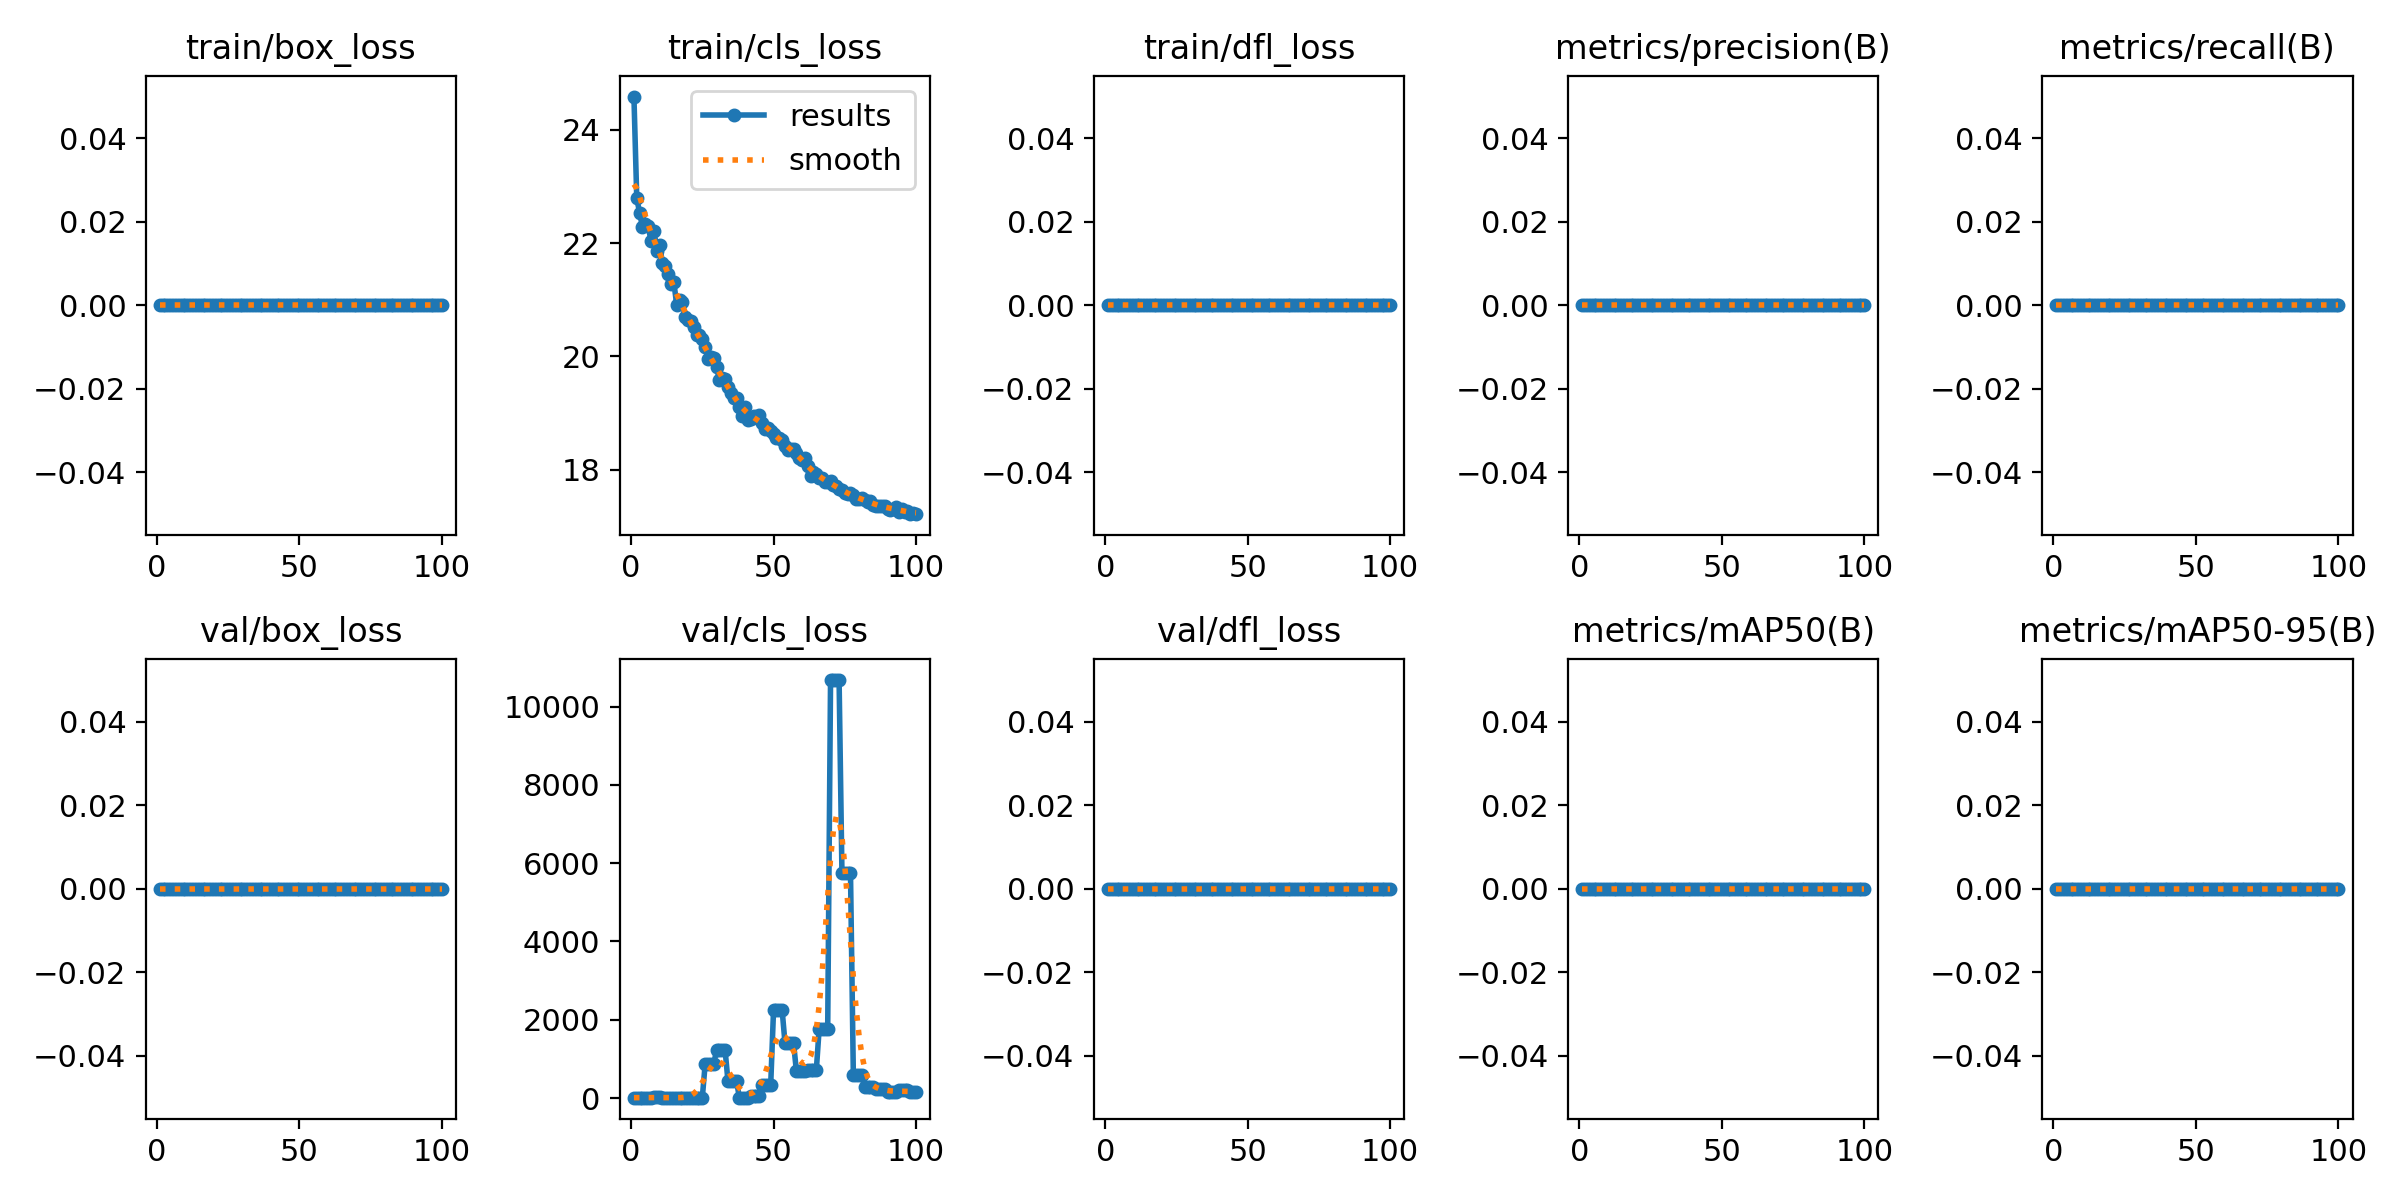

Values plotted in this chart, from the file beside it:
epoch, time, train/box_loss, train/cls_loss, train/dfl_loss, metrics/precision(B), metrics/recall(B), metrics/mAP50(B), metrics/mAP50-95(B), val/box_loss, val/cls_loss, val/dfl_loss, lr/pg0, lr/pg1, lr/pg2
1, 2.152, 0, 24.59, 0, 0, 0, 0, 0, 0, 8.688, 0, 5.001e-05, 5.001e-05, 5.001e-05
2, 3.168, 0, 22.79, 0, 0, 0, 0, 0, 0, 9.414, 0, 0.0001155, 0.0001155, 0.0001155
3, 4.757, 0, 22.54, 0, 0, 0, 0, 0, 0, 8.664, 0, 0.0001797, 0.0001797, 0.0001797
4, 6.259, 0, 22.29, 0, 0, 0, 0, 0, 0, 8.664, 0, 0.0002426, 0.0002426, 0.0002426
5, 7.719, 0, 22.33, 0, 0, 0, 0, 0, 0, 8.664, 0, 0.0003042, 0.0003042, 0.0003042
6, 8.701, 0, 22.3, 0, 0, 0, 0, 0, 0, 8.836, 0, 0.0003644, 0.0003644, 0.0003644
7, 9.538, 0, 22.04, 0, 0, 0, 0, 0, 0, 8.836, 0, 0.0004234, 0.0004234, 0.0004234
8, 10.64, 0, 22.22, 0, 0, 0, 0, 0, 0, 15.47, 0, 0.000481, 0.000481, 0.000481
9, 11.7, 0, 21.87, 0, 0, 0, 0, 0, 0, 13.21, 0, 0.0005372, 0.0005372, 0.0005372
10, 12.57, 0, 21.98, 0, 0, 0, 0, 0, 0, 13.21, 0, 0.0005922, 0.0005922, 0.0005922
11, 13.51, 0, 21.65, 0, 0, 0, 0, 0, 0, 8.75, 0, 0.0006458, 0.0006458, 0.0006458
12, 14.38, 0, 21.6, 0, 0, 0, 0, 0, 0, 8.75, 0, 0.0006982, 0.0006982, 0.0006982
13, 15.27, 0, 21.45, 0, 0, 0, 0, 0, 0, 8.633, 0, 0.0007492, 0.0007492, 0.0007492
14, 16.13, 0, 21.29, 0, 0, 0, 0, 0, 0, 8.633, 0, 0.0007989, 0.0007989, 0.0007989
15, 17.56, 0, 21.32, 0, 0, 0, 0, 0, 0, 8.641, 0, 0.0008472, 0.0008472, 0.0008472
16, 18.93, 0, 20.92, 0, 0, 0, 0, 0, 0, 8.641, 0, 0.0008943, 0.0008943, 0.0008943
17, 20.83, 0, 21, 0, 0, 0, 0, 0, 0, 8.641, 0, 0.00094, 0.00094, 0.00094
18, 21.94, 0, 20.96, 0, 0, 0, 0, 0, 0, 8.609, 0, 0.0009844, 0.0009844, 0.0009844
19, 23.01, 0, 20.69, 0, 0, 0, 0, 0, 0, 8.609, 0, 0.001027, 0.001027, 0.001027
20, 23.98, 0, 20.64, 0, 0, 0, 0, 0, 0, 8.609, 0, 0.001069, 0.001069, 0.001069
21, 24.99, 0, 20.62, 0, 0, 0, 0, 0, 0, 8.609, 0, 0.00111, 0.00111, 0.00111
22, 26.18, 0, 20.52, 0, 0, 0, 0, 0, 0, 8.883, 0, 0.001149, 0.001149, 0.001149
23, 27.05, 0, 20.37, 0, 0, 0, 0, 0, 0, 8.883, 0, 0.001187, 0.001187, 0.001187
24, 27.95, 0, 20.37, 0, 0, 0, 0, 0, 0, 8.883, 0, 0.001223, 0.001223, 0.001223
25, 28.81, 0, 20.31, 0, 0, 0, 0, 0, 0, 8.883, 0, 0.001258, 0.001258, 0.001258
26, 29.66, 0, 20.17, 0, 0, 0, 0, 0, 0, 869, 0, 0.001254, 0.001254, 0.001254
27, 30.6, 0, 19.95, 0, 0, 0, 0, 0, 0, 869, 0, 0.001238, 0.001238, 0.001238
28, 31.53, 0, 19.99, 0, 0, 0, 0, 0, 0, 869, 0, 0.001221, 0.001221, 0.001221
29, 33.29, 0, 19.97, 0, 0, 0, 0, 0, 0, 869, 0, 0.001205, 0.001205, 0.001205
30, 34.56, 0, 19.82, 0, 0, 0, 0, 0, 0, 1220, 0, 0.001188, 0.001188, 0.001188
31, 35.72, 0, 19.58, 0, 0, 0, 0, 0, 0, 1220, 0, 0.001172, 0.001172, 0.001172
32, 36.65, 0, 19.62, 0, 0, 0, 0, 0, 0, 1220, 0, 0.001155, 0.001155, 0.001155
33, 37.54, 0, 19.61, 0, 0, 0, 0, 0, 0, 1220, 0, 0.001139, 0.001139, 0.001139
34, 38.59, 0, 19.46, 0, 0, 0, 0, 0, 0, 435, 0, 0.001122, 0.001122, 0.001122
35, 39.54, 0, 19.36, 0, 0, 0, 0, 0, 0, 435, 0, 0.001106, 0.001106, 0.001106
36, 40.51, 0, 19.27, 0, 0, 0, 0, 0, 0, 435, 0, 0.001089, 0.001089, 0.001089
37, 41.37, 0, 19.27, 0, 0, 0, 0, 0, 0, 435, 0, 0.001073, 0.001073, 0.001073
38, 42.48, 0, 19.1, 0, 0, 0, 0, 0, 0, 11.8, 0, 0.001056, 0.001056, 0.001056
39, 43.35, 0, 18.95, 0, 0, 0, 0, 0, 0, 11.8, 0, 0.00104, 0.00104, 0.00104
40, 44.44, 0, 19.12, 0, 0, 0, 0, 0, 0, 11.8, 0, 0.001023, 0.001023, 0.001023
41, 45.32, 0, 18.88, 0, 0, 0, 0, 0, 0, 11.8, 0, 0.001007, 0.001007, 0.001007
42, 46.71, 0, 18.9, 0, 0, 0, 0, 0, 0, 61.19, 0, 0.0009904, 0.0009904, 0.0009904
43, 48.06, 0, 18.94, 0, 0, 0, 0, 0, 0, 61.19, 0, 0.0009739, 0.0009739, 0.0009739
44, 49.59, 0, 18.92, 0, 0, 0, 0, 0, 0, 61.19, 0, 0.0009574, 0.0009574, 0.0009574
45, 50.63, 0, 18.97, 0, 0, 0, 0, 0, 0, 61.19, 0, 0.0009409, 0.0009409, 0.0009409
46, 51.5, 0, 18.82, 0, 0, 0, 0, 0, 0, 338.5, 0, 0.0009244, 0.0009244, 0.0009244
47, 52.32, 0, 18.71, 0, 0, 0, 0, 0, 0, 338.5, 0, 0.0009078, 0.0009078, 0.0009078
48, 53.28, 0, 18.74, 0, 0, 0, 0, 0, 0, 338.5, 0, 0.0008913, 0.0008913, 0.0008913
49, 54.22, 0, 18.69, 0, 0, 0, 0, 0, 0, 338.5, 0, 0.0008748, 0.0008748, 0.0008748
50, 55.17, 0, 18.64, 0, 0, 0, 0, 0, 0, 2256, 0, 0.0008583, 0.0008583, 0.0008583
51, 56.31, 0, 18.56, 0, 0, 0, 0, 0, 0, 2256, 0, 0.0008418, 0.0008418, 0.0008418
52, 57.23, 0, 18.55, 0, 0, 0, 0, 0, 0, 2256, 0, 0.0008253, 0.0008253, 0.0008253
53, 58.07, 0, 18.53, 0, 0, 0, 0, 0, 0, 2256, 0, 0.0008088, 0.0008088, 0.0008088
54, 58.97, 0, 18.42, 0, 0, 0, 0, 0, 0, 1418, 0, 0.0007923, 0.0007923, 0.0007923
55, 59.81, 0, 18.36, 0, 0, 0, 0, 0, 0, 1418, 0, 0.0007758, 0.0007758, 0.0007758
56, 61.22, 0, 18.36, 0, 0, 0, 0, 0, 0, 1418, 0, 0.0007593, 0.0007593, 0.0007593
57, 62.6, 0, 18.37, 0, 0, 0, 0, 0, 0, 1418, 0, 0.0007428, 0.0007428, 0.0007428
58, 64.28, 0, 18.29, 0, 0, 0, 0, 0, 0, 700.5, 0, 0.0007263, 0.0007263, 0.0007263
59, 65.18, 0, 18.2, 0, 0, 0, 0, 0, 0, 700.5, 0, 0.0007098, 0.0007098, 0.0007098
60, 66.34, 0, 18.18, 0, 0, 0, 0, 0, 0, 700.5, 0, 0.0006933, 0.0006933, 0.0006933
... 40 more rows
